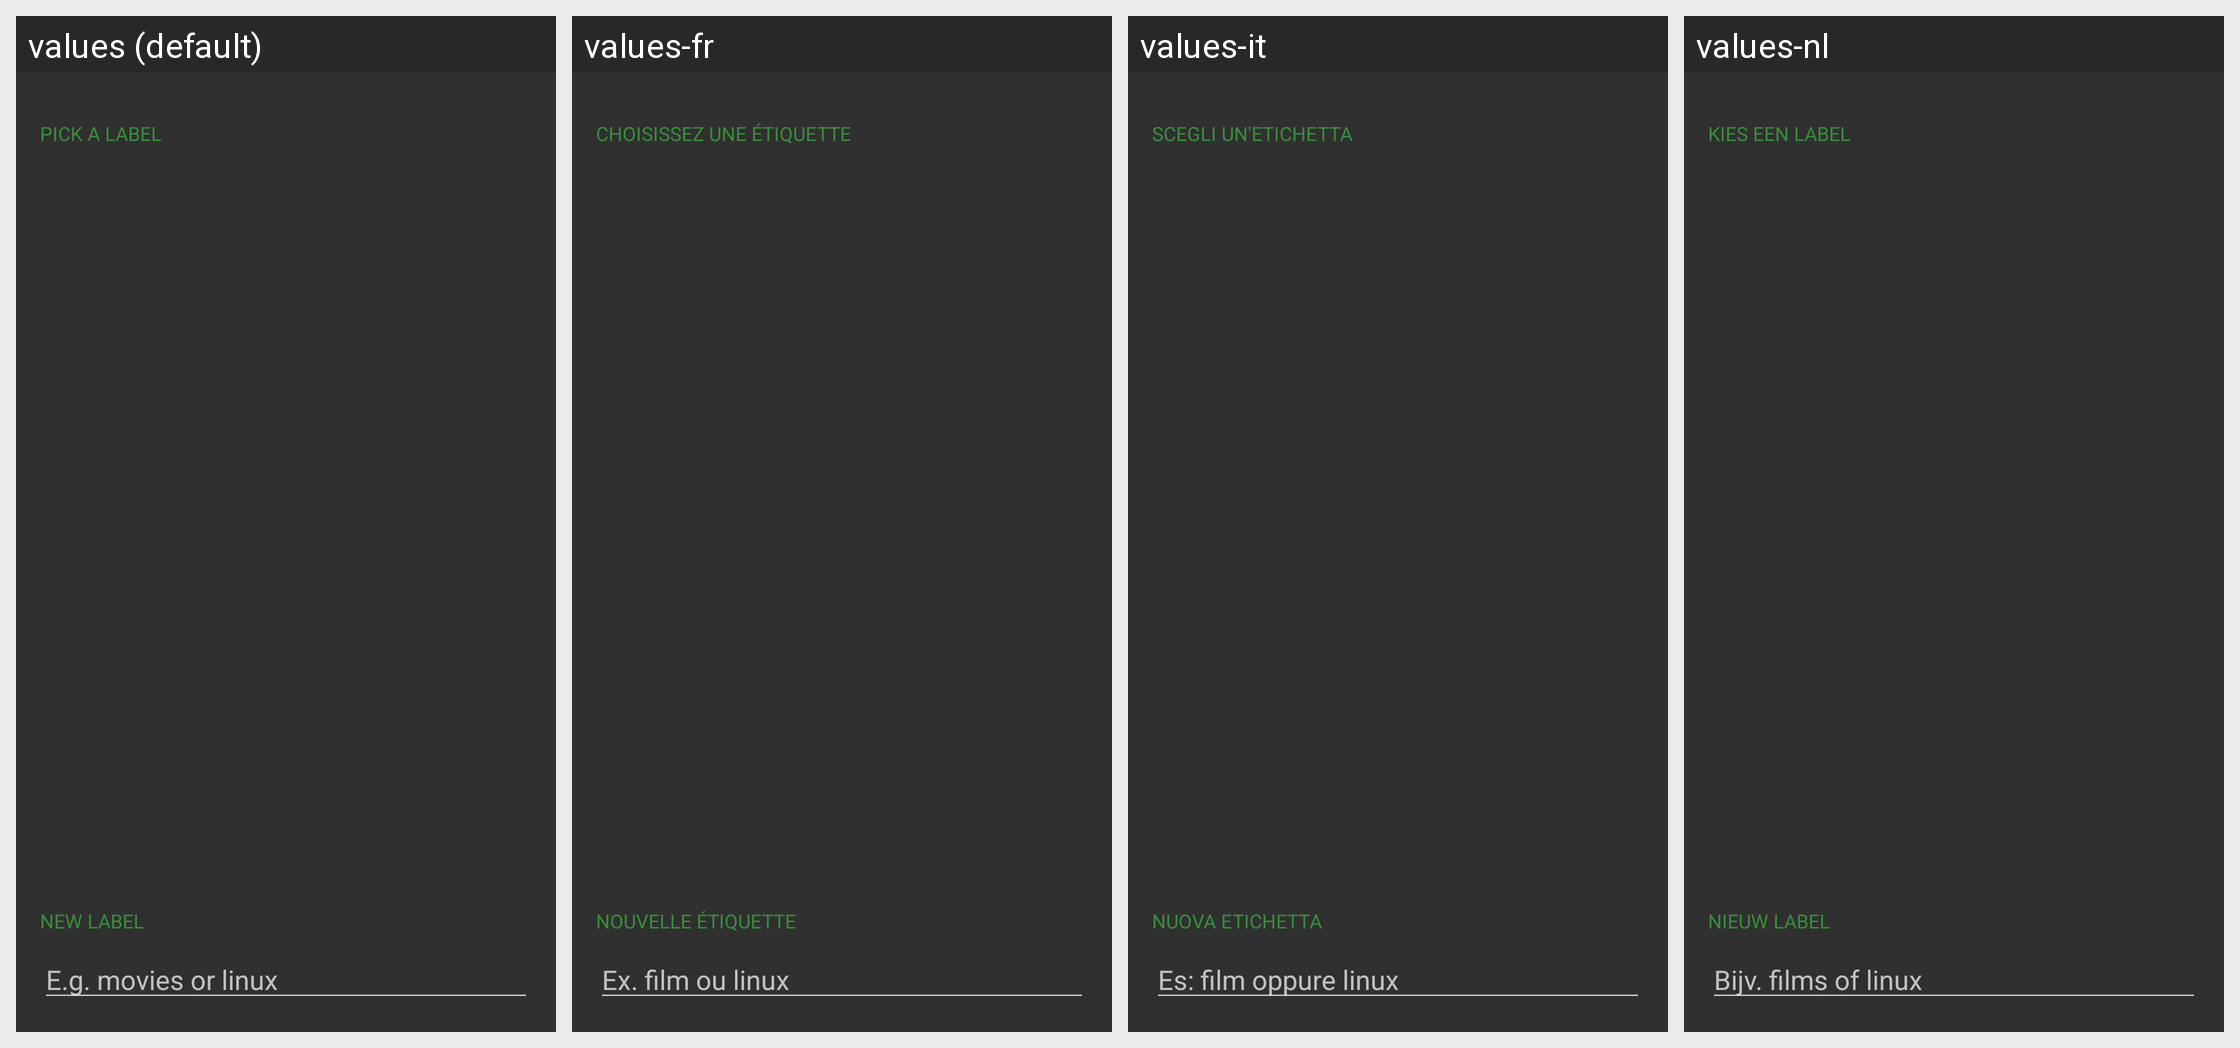

Translations of the strings shown on this Android screen, per locale in the grid:
Android screen res/layout/dialog_setlabel.xml rendered under 4 locales, left to right: values (default), values-fr, values-it, values-nl. Device: Nexus 5 (rendered at 1080×1920; each locale shown at half size, 540×960, under a caption strip naming it); theme Theme.AppCompat.
Other locales in the repository, not shown: values-ar, values-bg, values-cs, values-da, values-de, values-el, values-es, values-et, values-fa, values-fi, values-he, values-hu, values-iw, values-ja, values-ko, values-pl, values-pt, values-pt-rBR, values-ro, values-ru, values-sl, values-sv, values-tr, values-uk, values-vi, values-zh-rCN, values-zh-rHK.
Strings drawn on this screen, with the default value and each locale's value (text and hints the layout hard-codes, and strings that could not be matched under every locale, appear in the picture but are not listed):

status_label_pick
  values: PICK A LABEL
  values-fr: CHOISISSEZ UNE ÉTIQUETTE
  values-it: SCEGLI UN'ETICHETTA
  values-nl: KIES EEN LABEL

status_label_new
  values: NEW LABEL
  values-fr: NOUVELLE ÉTIQUETTE
  values-it: NUOVA ETICHETTA
  values-nl: NIEUW LABEL

status_label_hint
  values: E.g. movies or linux
  values-fr: Ex. film ou linux
  values-it: Es: film oppure linux
  values-nl: Bijv. films of linux
